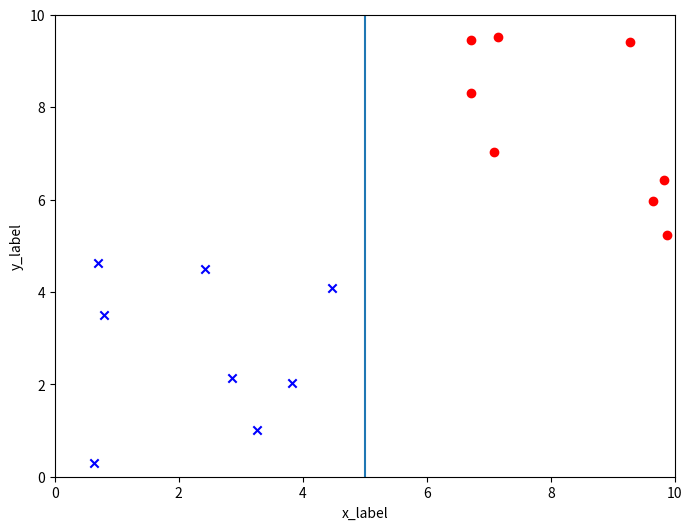

Recreate this plot in Python.
import numpy as np
import matplotlib.pyplot as plt

plt.figure(1, figsize=(8, 6))
plt.axvline(x=5)

X1 = np.random.random((8, 2)) * 5 + 5
X2 = np.random.random((8, 2)) * 5

x = np.arange(0, 11, 0.01)
y = np.full(x.shape, 11)
#plt.fill_between(x, y, where=x>5, alpha=0.3, interpolate=True, color='blue')
#plt.fill_between(x, y, where=x<5, alpha=0.3, interpolate=True, color='red')

plt.scatter(*zip(*X1), marker='o', color='r')
plt.scatter(*zip(*X2), marker='x', color='b')
#plt.scatter(*zip(*X3), marker='*', color ='green')
plt.ylabel("y_label")
plt.xlabel("x_label")

#plt.title("KNN")
plt.xlim(0, 10)
plt.ylim(0, 10)

plt.show()